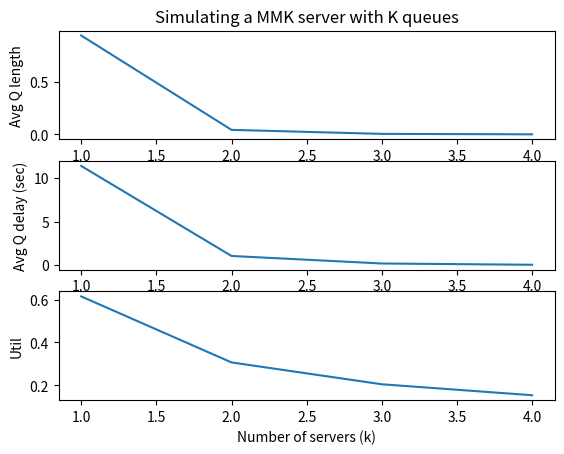

Source code (Python):
"""
The task is to simulate an M/M/k system with a single queue.
Complete the skeleton code and produce results for three experiments.
The study is mainly to show various results of a queue against its ro parameter.
ro is defined as the ratio of arrival rate vs service rate.
For the sake of comparison, while plotting results from simulation, also produce the analytical results.
"""

import heapq
import random
import matplotlib.pyplot as plt

Q_LIMIT = 10
IDLE = 0
BUSY = 1



# Parameters
class Params:
    def __init__(self, lambd, mu, k):
        self.lambd = lambd  # interarrival rate
        self.mu = mu  # service rate
        self.k = k
    # Note lambd and mu are not mean value, they are rates i.e. (1/mean)


# States and statistical counters
class States:
    def __init__(self):
        # States
        self.server_status = [] #list state of k servers
        self.total_delays = 0.0
        self.no_of_delay =0.0
        self.num_custs_delayed = 0.0
        self.queue = [] #stores the arrival times
        # self.queue.append([]) #2d array row = server #, queue[i][] = customers in server row[i] 


        #  intermediate variables
        self.arrival_event_count = 0
        self.departure_event_count = 0
        self.time_of_last_event = 0.0
        self.Total_time_served = 0.0
        self.Area_under_queue = 0.0
       
        # Statistics
        self.util = 0.0
        self.avgQdelay = 0.0
        self.avgQlength = 0.0
        self.served = 0.0


    def set_server_and_queue_status(self,sim):
        print("Initializing ", sim.params.k, " servers and ", sim.params.k, " queues")
        for k in range(sim.params.k):
            sim.states.server_status.append(IDLE) #server[i] = IDLE initially
            sim.states.queue.append([]) #list of list

        self.see_server_status(sim)





    def return_free_server(self, sim):

        
        serverNo=0
        k = sim.params.k
        # self.see_server_status(sim)
        while serverNo < k :
            if self.server_status[serverNo] == IDLE:
                print('Server ', serverNo, ' is free')
                return serverNo
            serverNo+=1

        # print ('All servers are busy')
        return -1 #means all servers are busy

    def see_server_status(self,sim):
        for i in range(sim.params.k):
            print(sim.states.server_status[i], ' - ', len(sim.states.queue[i]))

    def get_shortest_Q(self,sim):
        lst = []
        for k in range(sim.params.k):
            lst.append(len(sim.states.queue[k]))
        min_ = min(lst)
        
        return lst.index(min_)

    def print_queue_status(self, sim):
        for i in range(sim.params.k):
            # print( 'queue ',i, ' - ', sim.states.queue_status[i])
            print( 'queue ',i, ' - ', len(sim.states.queue[i]))

    def count_busy_servers(self,sim):
        no_of_busy_servers=0
        
        for i in range(sim.params.k):
            if(sim.states.server_status[i] == BUSY): 
                no_of_busy_servers +=1

        print("No of busy servers - ", no_of_busy_servers)
        return no_of_busy_servers

    def get_avg_len_of_queues(self,sim):
        k = sim.params.k
        len_ = 0

        for i in range(k):
            len_ += len(sim.states.queue[i])

        return len_/k

    def update(self, sim, event):
        # Complete this function

        
        # print("\nin update() of States\n")
        print('\nUpdated stats\n')
        
        
        time_since_last_event = event.eventTime - sim.states.time_of_last_event # time_since_last_event = duita event er modhekar time
                                                                                #event.eventTime = oi event er time
        
        sim.states.time_of_last_event = event.eventTime


        no_of_busy_servers = self.count_busy_servers(sim)

        
        mult = (no_of_busy_servers/sim.params.k)
        sim.states.Total_time_served +=  mult * time_since_last_event

        avg_lenQ = self.get_avg_len_of_queues(sim)
        sim.states.Area_under_queue += avg_lenQ * time_since_last_event

        print('Total_time_served - ', sim.states.Total_time_served)
        print('Area_under_queue - ', sim.states.Area_under_queue)
        print('Total customers served - ', sim.states.served)
       
        print()
       
        # event.process(sim) -- ei line er jonne double event call hochilo
        


    def finish(self, sim):
        

        self.util = self.Total_time_served/sim.simclock
        self.avgQlength= self.Area_under_queue/sim.simclock
        # self.avgQdelay = self.total_delays/sim.states.num_custs_delayed
        self.avgQdelay = self.total_delays/sim.states.served

       

    def printResults(self, sim):
        print()


        print(' arrival_event_count- ', sim.states.arrival_event_count)
        print( ' departure_event_count- ', sim.states.departure_event_count)
        # print ('All arrival times  - ', sim.states.queue)
        # DO NOT CHANGE THESE LINES
        print('MMk Results: lambda = %lf, mu = %lf, k = %d' % (sim.params.lambd, sim.params.mu, sim.params.k))
        print('MMk Total delay: %d' % (sim.states.total_delays))
        print('MMk Total customer served: %d' % (sim.states.served))
        print('MMk Average queue length: %lf' % (self.avgQlength))
        print('MMk Average customer delay in queue: %lf' % (self.avgQdelay))
        print('MMk Time-average server utility: %lf' % (self.util))


    def getResults(self, sim):
        return (self.avgQlength, self.avgQdelay, self.util)



class Event:
    def __init__(self, sim):
        self.eventType = None
        self.sim = sim
        self.eventTime = None

    def process(self, sim):
        raise Exception('Unimplemented process method for the event!')

    def __repr__(self):
        return self.eventType


    #this class decorater needed because of this comparison
    def __lt__(self, other):
        return self.eventTime < other.eventTime


class StartEvent(Event):
    def __init__(self, eventTime, sim):
        self.eventTime = eventTime
        self.eventType = 'START'
        self.sim = sim

    def process(self, sim):
        print ("in StartEvent's process()")

        
        # sim.states.see_server_status(sim)

        sim.scheduleEvent(ArrivalEvent(random.expovariate(sim.params.lambd), sim)) #initially start at 0th server
        sim.scheduleEvent(ExitEvent(int(100000), sim))
        

class ExitEvent(Event):
    def __init__(self, eventTime, sim):
        self.eventTime = eventTime
        self.eventType = 'EXIT'
        self.sim = sim

    def process(self, sim):
        None

class ArrivalEvent(Event):
    def __init__(self,eventTime, sim):
        print("Initializing ArrivalEvent")
        self.eventType = 'ARRIVAL'
        self.eventTime = eventTime
        self.sim = sim
    

        

    def process(self, sim):
        print("in process() of ArrivalEvent")
        
        
        #increase arrival count 
        sim.states.arrival_event_count +=1

        timeOfNextArrival = sim.simclock + random.expovariate(sim.params.lambd)
        # print(' timeOfNextArrival ', timeOfNextArrival)
        
        # Schedule next (n+1) arrival 
        sim.scheduleEvent(ArrivalEvent(timeOfNextArrival,sim)) 
            

        # process n_th customer
        # Check to see whether server is busy
        server = sim.states.return_free_server(sim) #server = the server which is free
    
        if (server == -1): #means all servers are busy
            
            
            print("\n~~~~~~~~~~~~~~~~~~~~~~~ ALL servers are now busy ~~~~~~~~~~~~~~~~~~~~`")
           
            # move customer to leftmost shortest queue
            # find shortest queue
            shortestQ = sim.states.get_shortest_Q(sim)
            print('After inserting customer at server ', shortestQ, 'having shortest q length ', len(sim.states.queue[shortestQ]))

            
           
           

            # self.sim.states.queue_status[shortestQ] += 1 
            
            
            #put arrival time of this customer in its server's queue
            self.sim.states.queue[shortestQ].append(sim.simclock)
            
            sim.states.see_server_status(sim)




        else:

            sim.states.see_server_status(sim)
            # this server is idle, so arriving customer has a delay of zero. */
            print("server[",server,"] status : ", 'IDLE' if self.sim.states.server_status[server] == 0 else 'BUSY')
            # delay = 0.0
            # sim.states.total_delays += delay

            # Increment the number of customers delayed, and make server busy. */
            # sim.states.num_custs_delayed +=1
            sim.states.served +=1
            print('Customer now being served at server ', server)
            sim.states.server_status[server] = BUSY

            
            # Schedule a departure (service completion)
            print('service completed\n')
            sim.states.departure_event_count += 1 
            departure_time = sim.simclock + random.expovariate(sim.params.mu)
            sim.scheduleEvent(DepartureEvent(departure_time, sim, curr_server=server))

           


class DepartureEvent(Event):
    def __init__(self,eventTime, sim, curr_server):
        print("Initializing DepartureEvent")
        self.eventType = 'DEPARTURE'
        self.eventTime = eventTime
        self.sim = sim
        self.curr_server = curr_server
        


    def process(self, sim):
        print("in process() of DepartureEvent")
        # sim.states.print_queue_status(sim)
        sim.states.see_server_status(sim)

        
        #  Check to see whether the queue of current server is empty
        # if empty then make the server idle
        # if(sim.states.num_in_q == 0):
        # if(sim.states.queue_status[self.curr_server] == 0):
        if(len(sim.states.queue[self.curr_server]) == 0):
            print('Q is empty, so make server', self.curr_server ,'idle')
            self.sim.states.server_status[self.curr_server] = IDLE


        else:
            # sim.states.num_in_q -=1
            # sim.states.queue_status[self.curr_server] -= 1

            sim.states.served += 1


            #calculate delay
            sim.states.no_of_delay +=1
            # delay = sim.simclock - sim.states.queue[0][0] #curr time - time of arrival of this customer who is now being served
            delay = sim.simclock - sim.states.queue[self.curr_server][0]
            sim.states.total_delays += delay

            # Increment the number of customers delayed, and schedule departure. 
            # self.sim.states.num_custs_delayed +=1;

            time_departure_next_event = sim.simclock + random.expovariate(sim.params.mu)
            sim.states.departure_event_count +=1
            sim.scheduleEvent(DepartureEvent(time_departure_next_event, sim, self.curr_server))

            #move next person to head of queue
            sim.states.queue[self.curr_server] = sim.states.queue[self.curr_server][1:]


            print('\nPerforming SWITCHING operation\n')
            # DO THE SWITCHING part
            # When a customer leaves a server, the next person standing in corresponding
            # server’s queue will be served. Now assume after departure length of this server’s
            # queue is L. Also assume length of the left and right queues are LF and
            # LR respectively.If either (LF – L) or (LR – L)>= 2 then one or more customers from
            # the tail of the longer queue will join the current server’s queue. If one of them
            # finds the server idle, s/he will be served immediately

            # L = sim.states.queue_status[self.curr_server]


            L = len(sim.states.queue[self.curr_server])
            
            print('length of current server', self.curr_server  ,' = ', L)
            LF = L #initially dhorlam if L = server 0
            LR = L #initially dhorlam if L = server 3
            
            if(self.curr_server != 0) :
                LF = len(sim.states.queue[self.curr_server - 1])
            if(self.curr_server != sim.params.k-1):
                LR = len(sim.states.queue[self.curr_server + 1])

            if LF > LR:
                longerQ = self.curr_server - 1 #len of left queue is longer
            else:
                longerQ = self.curr_server + 1 #len of right queue is longer

            #schedule an arrival event? - NO
            if((    (LF - L) or (LR-L)  ) >= 2  ):

                # increase n decrease count
                # sim.states.queue_status[longerQ] -= 1
                # sim.states.queue_status[self.curr_server] += 1

                # append last person from longer queue to end of current queue
                sim.states.queue[self.curr_server].append(sim.states.queue[longerQ][-1]) 

                # remove that person from longer queue
                sim.states.queue[longerQ]=sim.states.queue[longerQ][:-1]

                    


class Simulator:
    def __init__(self, seed):
        print("in init of Simulator")
        self.eventQ = []
        self.simclock = 0
        self.seed = seed
        self.params = None
        self.states = None

    def initialize(self):
        print("Initializing Simulator")
        self.simclock = 0
        self.states.set_server_and_queue_status(self)  #-- changed here

        self.scheduleEvent(StartEvent(0, self))

    def configure(self, params, states):
        print("Configuring Simulator")
        self.params = params
        self.states = states

    def now(self):
        print("in now of Simulator")
        return self.simclock

    def scheduleEvent(self, event):
        # print("in scheduleEvent of Simulator")
        heapq.heappush(self.eventQ, (event.eventTime, event))

    def run(self):
        print("Running Simulator")
        random.seed(self.seed)
        self.initialize()

        

        while len(self.eventQ) > 0:
            # print('len of eventQ ' ,len(self.eventQ))
            time, event = heapq.heappop(self.eventQ)
            # print('popping ', event, ' at ', time)

            if event.eventType == 'EXIT':
                print ("\nEXITING")
                break

            if self.states != None:
                self.states.update(self, event) #sim instance er states attr contains a States() instance which calls the update of States class

            print('\n-------------------------------------------------------------------------------')
            print('              At %lf' % event.eventTime, 'Event', event, 'k = ', self.params.k,'\n')
            
            self.simclock = event.eventTime
            event.process(self)

        self.states.finish(self)

    def printResults(self):
        self.states.printResults(self)

    def getResults(self):
        print("in getResults of Simulator")
        return self.states.getResults(self)


def experiment4():

    print("starting experiment4")
    seed = 101
    k=2
    sim = Simulator(seed)
    sim.configure(Params(5.0 / 60, 8.0 / 60, k), States())
    sim.run()
    sim.printResults()

def experiment4_with_graph():


    print("starting experiment4")
    seed = 101
    avglength = []
    avgdelay = []
    util = []

    k_servers = [1,2,3,4]
    
    
    for k in k_servers:    
        sim = Simulator(seed)
        sim.configure(Params(5.0 / 60, 8.0 / 60, k), States())
        sim.run()
        sim.printResults()

        len_,delay,util_ =  sim.getResults()
        avglength.append(len_)
        avgdelay.append(delay)
        util.append(util_)


    plt.figure(1)

    plt.subplot(311)
    plt.plot(k_servers, avglength)
    plt.title('Simulating a MMK server with K queues')
    plt.xlabel('Number of servers (k)')
    plt.ylabel('Avg Q length')

    plt.subplot(312)
    plt.plot(k_servers, avgdelay)
    plt.xlabel('Number of servers (k)')
    plt.ylabel('Avg Q delay (sec)')

    plt.subplot(313)
    plt.plot(k_servers, util)
    plt.xlabel('Number of servers (k)')
    plt.ylabel('Util')

    plt.show()

    


def main():
    
    # experiment4()
    experiment4_with_graph();
    

if __name__ == "__main__":
    main()
